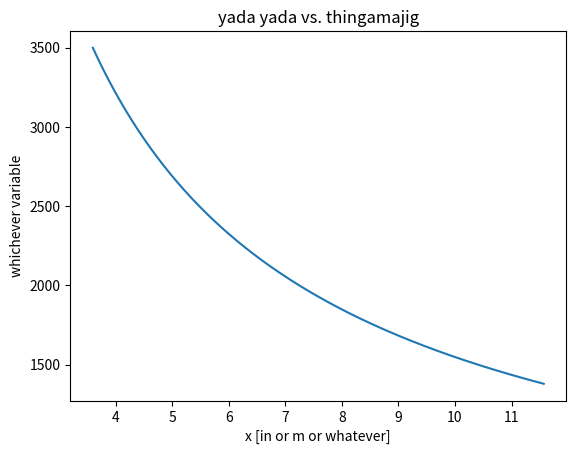

The script that saved this image:
#Heat transfer pseudocode --first try
# [redacted]

#Objective is to plot flow parameters along nozzle length

#Note** use python 3, otherwise fix division, print etc.

import numpy as np
import matplotlib
import matplotlib.pyplot as plt
from math import sqrt

#jupyter magic words
#%config InlineBackend.figure_formats=['svg']
#%matplotlib inline

#constants
T_chamber = 3500 #or whatever, chamber temp
k = 1.4 #or whatever, ratio of specific heats
mdot = 1 #choked mass flow rate (e.g. mdot at throat)
R =  1 #specific gas constant (from CEA)
p_exit = 14.4 #exit pressure (assuming optimal expansion)
p_chamber_ns = 375 # or whatever, total chamber pressure

#init. arrays
n = 0 
it = 1000 #number of sampled points
T = [T_chamber] #temperature
p = np.linspace(p_chamber_ns, p_exit, it) #pressure
V = [R*T[n]/p[n]] #specific vol
v = [0] #velocity
Mach = [0] #Mach number
A = [mdot*V[n]/v[n]] #cross-sectional area
x = [] #length
#Also add Pr, Re, Nu, h, etc, etc...

#start loop for flow properties
n = 1
while n < it:
	V.append(V[n-1]*(p[n-1]/p[n])**(1/k))
	T.append(T[n-1]*(p[n]/p[n-1])**((k-1)/k))
	v.append(sqrt(2*k*R*T[n-1]/(k-1)*(1-(p[n]/p[n-1])**((k-1)/k))))
	Mach.append(v[n]/(sqrt(k*R*T[n])))
	A.append(mdot*V[n]/v[n])
	#Also add Pr, Re, Nu, h, etc, etc...
#	if Mach[n] < 1:
#		x.append("some defined function of A")
#	else:
#		x.append("some other defined function of A")	
	n += 1

plt.plot(A, T) #really should be a plot vs x
plt.title("yada yada vs. thingamajig")
plt.ylabel("whichever variable")
plt.xlabel("x [in or m or whatever]")
plt.show()


